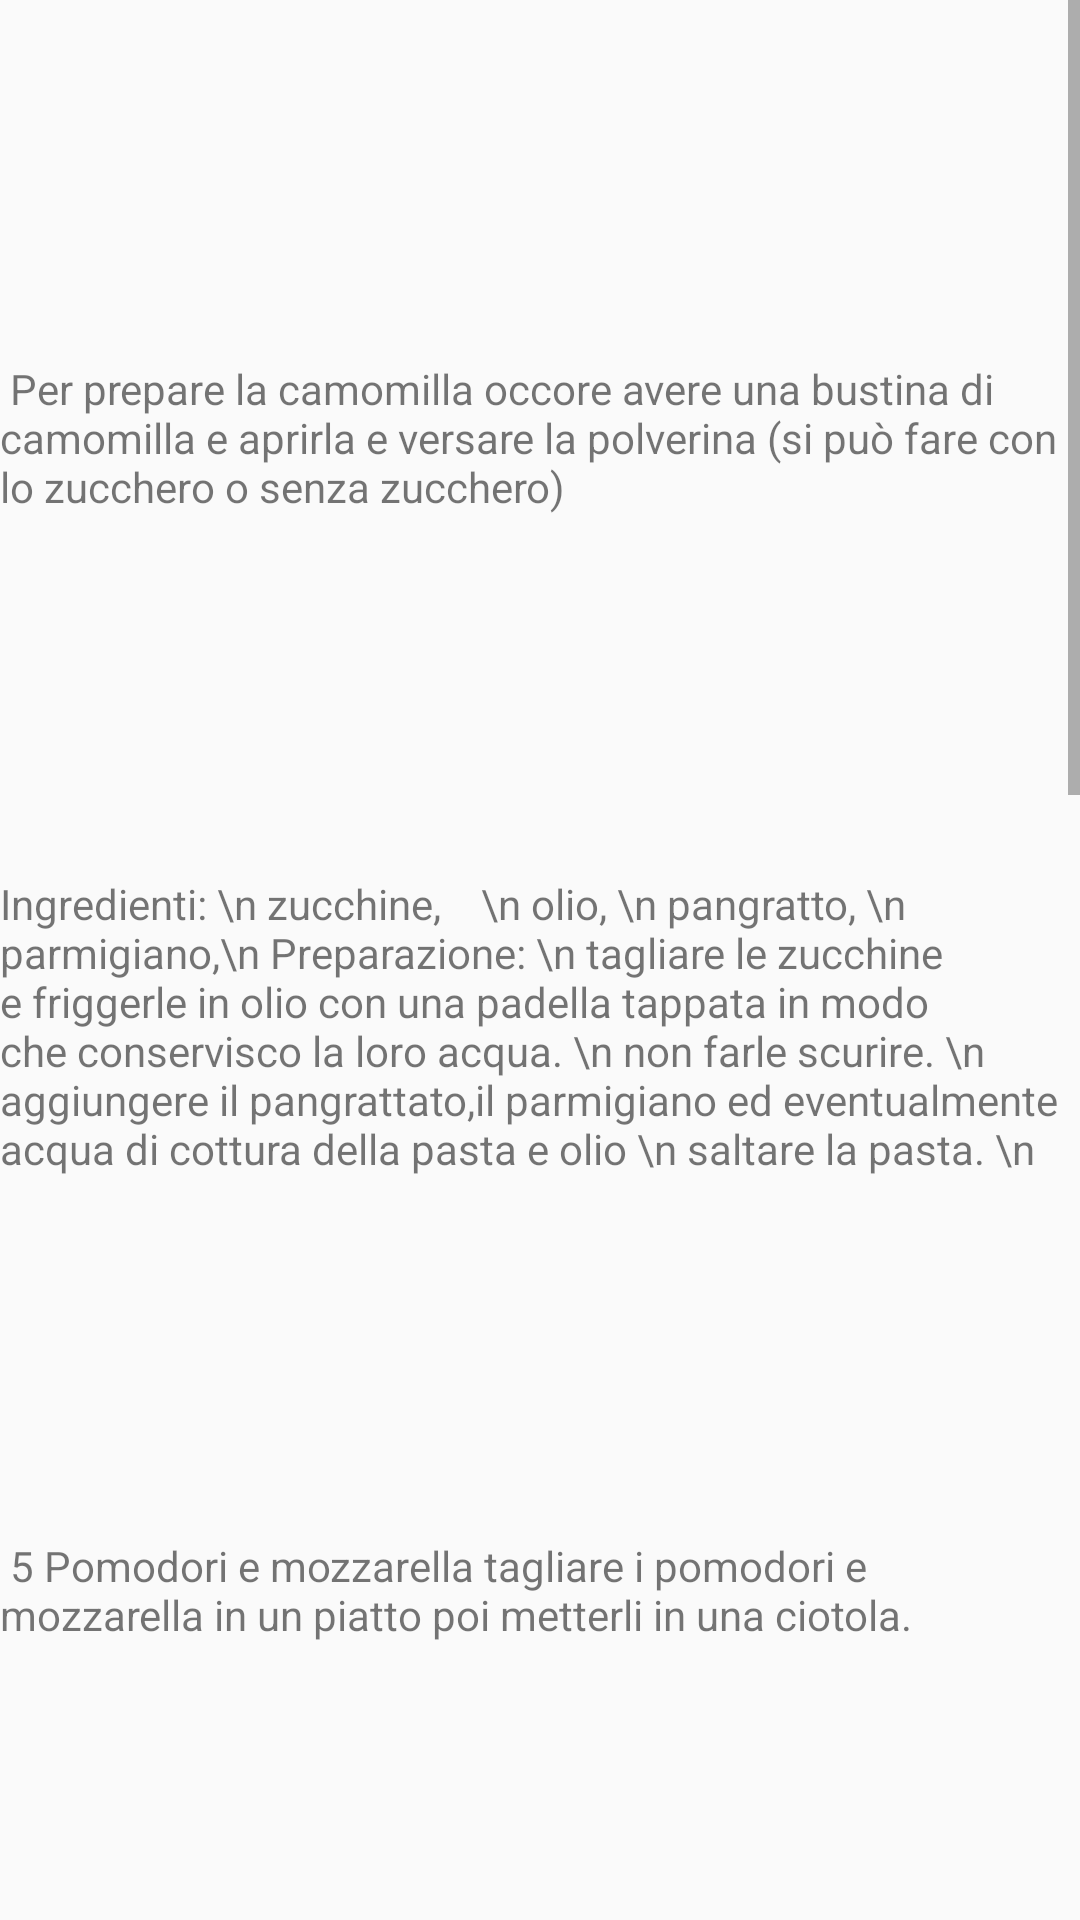

This screen was rendered from an Android layout file. Write that file and the resources it references.
<!-- AndroidManifest.xml: activity theme AppTheme.NoActionBar -->
<!-- res/layout/activity_normal.xml -->
<?xml version="1.0" encoding="utf-8"?>
<androidx.constraintlayout.widget.ConstraintLayout xmlns:android="http://schemas.android.com/apk/res/android"

    xmlns:app="http://schemas.android.com/apk/res-auto"
    xmlns:tools="http://schemas.android.com/tools"
    android:layout_width="match_parent"
    android:layout_height="match_parent"
    android:fitsSystemWindows="true"
    android:visibility="visible"
    tools:context=".NormalActivity">

    <ScrollView
        android:layout_width="match_parent"
        android:layout_height="match_parent"
        tools:layout_editor_absoluteX="1dp"
        tools:layout_editor_absoluteY="1dp">

        <LinearLayout
            android:layout_width="match_parent"
            android:layout_height="wrap_content"
            android:orientation="vertical">


            <ImageView
                android:id="@+id/imageView"
                android:layout_width="120dp"
                android:layout_height="120dp"
                android:contentDescription="@string/tea_image"
                app:srcCompat="@drawable/indian_cup_tea_plate_world_famous_known_india_masala_chaye_170076361" />

            <TextView
                android:id="@+id/textView"
                android:layout_width="match_parent"
                android:layout_height="wrap_content"
                android:text="
Per prepare la camomilla occore avere una bustina di camomilla e aprirla e versare la polverina (si può fare con lo zucchero o senza zucchero)


"
                app:layout_constraintBottom_toTopOf="@+id/imageView2"
                app:layout_constraintEnd_toEndOf="parent"

                app:layout_constraintStart_toStartOf="parent"
                app:layout_constraintTop_toBottomOf="@+id/imageView" />

            <ImageView
                android:id="@+id/imageView2"
                android:layout_width="120dp"
                android:layout_height="120dp"
                app:layout_constraintEnd_toEndOf="parent"

                app:layout_constraintStart_toStartOf="parent"
                app:layout_constraintTop_toBottomOf="@+id/textView"
                app:srcCompat="@drawable/pasta_con_le_zucchine" />

            <TextView
                android:id="@+id/textView2"
                android:layout_width="wrap_content"
                android:layout_height="wrap_content"
                android:text="Ingredienti: \n
zucchine,    \n
olio, \n
pangratto, \n
parmigiano,\n
Preparazione: \n
tagliare le zucchine e friggerle in olio con una padella tappata in modo che conservisco la loro acqua. \n
non farle scurire. \n
aggiungere il pangrattato,il parmigiano ed eventualmente acqua di cottura della pasta e olio \n
saltare la pasta. \n





"
                app:layout_constraintEnd_toEndOf="parent"
                app:layout_constraintStart_toStartOf="parent"
                app:layout_constraintTop_toBottomOf="@+id/imageView2" />

            <ImageView
                android:id="@+id/imageView3"
                android:layout_width="120dp"
                android:layout_height="120dp"
                app:layout_constraintEnd_toEndOf="parent"

                app:layout_constraintStart_toStartOf="parent"
                app:layout_constraintTop_toBottomOf="@+id/textView2"
                app:srcCompat="@drawable/pomodoro_mozzarella" />

            <TextView
                android:id="@+id/textView3"
                android:layout_width="wrap_content"
                android:layout_height="wrap_content"
                android:text="
5 Pomodori e mozzarella
tagliare i pomodori e mozzarella in un piatto
poi metterli in una ciotola.

"
                app:layout_constraintEnd_toEndOf="parent"
                app:layout_constraintStart_toStartOf="parent"
                app:layout_constraintTop_toBottomOf="@+id/imageView3" />

            <ImageView
                android:id="@+id/imageView"
                android:layout_width="120dp"
                android:layout_height="120dp"
                android:contentDescription="carne"
                app:srcCompat="@drawable/carne" />

            <TextView
                android:id="@+id/textView"
                android:layout_width="match_parent"
                android:layout_height="wrap_content"
                android:text="Basta aprire con un coltello e meterla nel piatto(se si vuole si puo mettere la maionese).
"
                app:layout_constraintBottom_toTopOf="@+id/imageView2"
                app:layout_constraintEnd_toEndOf="parent"

                app:layout_constraintStart_toStartOf="parent"
                app:layout_constraintTop_toBottomOf="@+id/imageView" />

            <ImageView
                android:id="@+id/imageView"
                android:layout_width="120dp"
                android:layout_height="120dp"
                android:contentDescription="carne"
                app:srcCompat="@drawable/multi" />

            <TextView
                android:id="@+id/textView"
                android:layout_width="match_parent"
                android:layout_height="wrap_content"
                android:text="
Ingredienti  \n
10 pomodori\n
capperi\n
tonno\n
taglia tutti i pomodori, poi metti il tonno e infine metti i capperi

"
                app:layout_constraintBottom_toTopOf="@+id/imageView2"
                app:layout_constraintEnd_toEndOf="parent"

                app:layout_constraintStart_toStartOf="parent"
                app:layout_constraintTop_toBottomOf="@+id/imageView" />

            <ImageView
                android:id="@+id/imageView"
                android:layout_width="120dp"
                android:layout_height="120dp"
                android:contentDescription="carne"
                app:srcCompat="@drawable/carne_pomodori" />

            <TextView
                android:id="@+id/textView"
                android:layout_width="match_parent"
                android:layout_height="wrap_content"
                android:text="
Prendere una pentola e poi metterci un filo d'olio,mettere il carpaccio e un limone strizzato. accendere la fiamma e cuocere 1 minuto.
poi aggiungere i pomodori tagliati a rondelle e spegnere la fiamma.
"  />
            <ImageView
                android:id="@+id/imageView"
                android:layout_width="120dp"
                android:layout_height="120dp"
                android:contentDescription="carne"
                app:srcCompat="@drawable/pane_pomodori" />

            <TextView
                android:id="@+id/textView"
                android:layout_width="match_parent"
                android:layout_height="wrap_content"
                android:text="
Basta prendere una frisella ,poi mettere l'acqua, poi prendere dei pomodori ,poi tagliarliarli a rondelle e infine mettere il basilico,
sale e pepe.

            "   />

            <ImageView
                android:id="@+id/imageView"
                android:layout_width="120dp"
                android:layout_height="120dp"
                android:contentDescription="carne"
                app:srcCompat="@drawable/latte_cacao_toschi"  />

            <TextView
                android:id="@+id/textView"
                android:layout_width="match_parent"
                android:layout_height="wrap_content"
                android:text="
Basta prendere li latte poi mettere il Toschi alla menta infine mettere il cacao.

            "   />
            <ImageView
                android:id="@+id/imageView"
                android:layout_width="120dp"
                android:layout_height="120dp"
                android:contentDescription="carne"
                app:srcCompat="@drawable/cocco"  />

            <TextView
                android:id="@+id/textView"
                android:layout_width="match_parent"
                android:layout_height="wrap_content"
                android:text="
Basta prendere il cocco poi spaccarlo mettere l'acqua di cocco in un bicchiere poi mettere la parte bianca in una ciotola piena d'acqua.

            "   />

        </LinearLayout>
    </ScrollView>

</androidx.constraintlayout.widget.ConstraintLayout>
<!-- resources referenced by this layout -->
<resources>
  <!-- drawable carne: jpg bitmap (drawable, 80033 bytes) -->
  <!-- drawable carne_pomodori: jpg bitmap (drawable, 146855 bytes) -->
  <!-- drawable cocco: jpg bitmap (drawable, 106717 bytes) -->
  <!-- drawable indian_cup_tea_plate_world_famous_known_india_masala_chaye_170076361: jpg bitmap (drawable, 42147 bytes) -->
  <!-- drawable latte_cacao_toschi: jpg bitmap (drawable, 92570 bytes) -->
  <!-- drawable multi: jpg bitmap (drawable, 136920 bytes) -->
  <!-- drawable pane_pomodori: jpg bitmap (drawable, 105166 bytes) -->
  <!-- drawable pasta_con_le_zucchine: jpg bitmap (drawable, 139314 bytes) -->
  <!-- drawable pomodoro_mozzarella: jpg bitmap (drawable, 268354 bytes) -->
  <string name="tea_image">Tea image</string>
  <style name="AppTheme.NoActionBar">
          <item name="windowActionBar">false</item>
          <item name="windowNoTitle">true</item>
      </style>
</resources>
